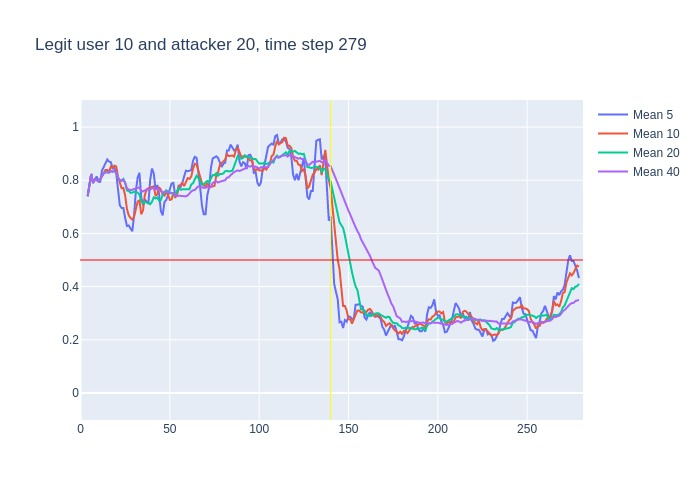

Data behind this chart, as committed beside it:
, time, confidence, avg_5_conf, avg_10_conf, avg_20_conf, avg_40_conf, real_user, predicted, user_count
0, 3, 0.74, , , , , 10, 10, 16
1, 4, 0.83, 0.74, 0.74, 0.74, 0.74, 10, 10, 16
2, 5, 0.9, 0.785, 0.785, 0.785, 0.785, 10, 10, 16
3, 6, 0.69, 0.8233, 0.8233, 0.8233, 0.8233, 10, 10, 16
4, 7, 0.85, 0.79, 0.79, 0.79, 0.79, 10, 10, 16
5, 8, 0.8, 0.802, 0.802, 0.802, 0.802, 10, 10, 16
6, 9, 0.76, 0.814, 0.8017, 0.8017, 0.8017, 10, 10, 16
7, 10, 0.86, 0.8, 0.7957, 0.7957, 0.7957, 10, 10, 16
8, 11, 0.91, 0.792, 0.8037, 0.8037, 0.8037, 10, 10, 16
9, 12, 0.92, 0.836, 0.8156, 0.8156, 0.8156, 10, 10, 16
10, 13, 0.87, 0.85, 0.826, 0.826, 0.826, 10, 10, 16
11, 14, 0.83, 0.864, 0.839, 0.83, 0.83, 10, 10, 16
12, 15, 0.82, 0.878, 0.839, 0.83, 0.83, 10, 10, 16
13, 16, 0.9, 0.87, 0.831, 0.8292, 0.8292, 10, 10, 16
14, 17, 0.8, 0.868, 0.852, 0.8343, 0.8343, 10, 10, 16
15, 18, 0.88, 0.844, 0.847, 0.832, 0.832, 10, 10, 16
16, 19, 0.73, 0.846, 0.855, 0.835, 0.835, 10, 10, 16
17, 20, 0.47, 0.826, 0.852, 0.8288, 0.8288, 10, 10, 16
18, 21, 0.65, 0.756, 0.813, 0.8089, 0.8089, 10, 10, 16
19, 22, 0.75, 0.706, 0.787, 0.8005, 0.8005, 10, 10, 16
20, 23, 0.88, 0.696, 0.77, 0.798, 0.798, 10, 10, 16
21, 24, 0.54, 0.696, 0.771, 0.805, 0.8019, 10, 10, 16
22, 25, 0.32, 0.658, 0.742, 0.7905, 0.79, 10, 10, 16
23, 26, 0.66, 0.628, 0.692, 0.7615, 0.7696, 10, 10, 16
24, 27, 0.7, 0.63, 0.668, 0.76, 0.765, 10, 10, 16
25, 28, 0.82, 0.62, 0.658, 0.7525, 0.7624, 10, 10, 16
26, 29, 0.84, 0.608, 0.652, 0.7535, 0.7646, 10, 10, 16
27, 30, 0.78, 0.668, 0.663, 0.7575, 0.7674, 10, 10, 16
28, 31, 0.91, 0.76, 0.694, 0.7535, 0.7679, 10, 10, 16
29, 32, 0.79, 0.81, 0.72, 0.7535, 0.7728, 10, 10, 16
30, 33, 0.36, 0.828, 0.724, 0.747, 0.7733, 10, 10, 16
31, 34, 0.69, 0.736, 0.672, 0.7215, 0.76, 10, 10, 16
32, 35, 0.89, 0.706, 0.687, 0.7145, 0.7578, 10, 10, 16
33, 36, 0.87, 0.728, 0.744, 0.718, 0.7618, 10, 10, 16
34, 37, 0.75, 0.72, 0.765, 0.7165, 0.765, 10, 10, 16
35, 38, 0.8, 0.712, 0.77, 0.714, 0.7646, 10, 10, 16
36, 39, 0.91, 0.8, 0.768, 0.71, 0.7656, 10, 10, 16
37, 40, 0.8, 0.844, 0.775, 0.719, 0.7695, 10, 10, 16
38, 41, 0.57, 0.826, 0.777, 0.7355, 0.7703, 10, 10, 16
39, 42, 0.83, 0.766, 0.743, 0.7315, 0.7651, 10, 10, 16
40, 43, 0.63, 0.782, 0.747, 0.7355, 0.7667, 10, 10, 16
41, 44, 0.59, 0.748, 0.774, 0.723, 0.764, 10, 10, 16
42, 45, 0.72, 0.684, 0.764, 0.7255, 0.758, 10, 10, 16
43, 46, 0.82, 0.668, 0.747, 0.7455, 0.7535, 10, 10, 16
44, 47, 0.87, 0.718, 0.742, 0.7535, 0.7568, 10, 10, 16
45, 48, 0.72, 0.726, 0.754, 0.762, 0.7572, 10, 10, 16
46, 49, 0.71, 0.744, 0.746, 0.757, 0.7552, 10, 10, 16
47, 50, 0.82, 0.768, 0.726, 0.7505, 0.754, 10, 10, 16
48, 51, 0.83, 0.788, 0.728, 0.7525, 0.753, 10, 10, 16
49, 52, 0.63, 0.79, 0.754, 0.7485, 0.751, 10, 10, 16
50, 53, 0.74, 0.742, 0.734, 0.7405, 0.7438, 10, 10, 16
51, 54, 0.89, 0.746, 0.745, 0.7595, 0.7405, 10, 10, 16
52, 55, 0.78, 0.782, 0.775, 0.7695, 0.742, 10, 10, 16
53, 56, 0.91, 0.774, 0.781, 0.764, 0.741, 10, 10, 16
54, 57, 0.75, 0.79, 0.79, 0.766, 0.7412, 10, 10, 16
55, 58, 0.85, 0.814, 0.778, 0.766, 0.74, 10, 10, 16
56, 59, 0.88, 0.836, 0.791, 0.7685, 0.7392, 10, 10, 16
57, 60, 0.79, 0.834, 0.808, 0.767, 0.743, 10, 10, 16
58, 61, 0.92, 0.836, 0.805, 0.7665, 0.751, 10, 10, 16
59, 62, 0.93, 0.838, 0.814, 0.784, 0.7577, 10, 10, 16
... 217 more rows
